Run: headless pygame with SDL's dummy video driver; simulated clock (each Clock.tick advances the game by its frame time, no real sleeping); random seed 0; keys injected as events and as key.get_pressed() state; mouse plan: one left click at the window centre at the start of phase 2, then a move to the lower-right quarter at the start of phase 3; restart key R tapped at the start of phases 3 and 4.
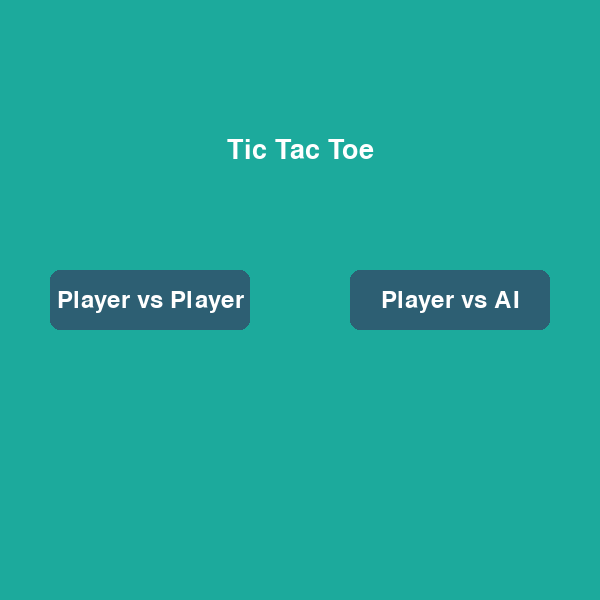
Frame 1 of 4 · flips 1–60 · no input
Frame 2 of 4 · flips 61–180 · clicked the window centre · tapped SPACE, RETURN · held RIGHT (→), D · screen unchanged from frame 1, image omitted
Frame 3 of 4 · flips 181–300 · moved the mouse to the lower-right quarter · tapped R · held DOWN (↓), S · screen unchanged from frame 2, image omitted
Frame 4 of 4 · flips 301–420 · tapped R · held LEFT (←), A, UP (↑), W · screen unchanged from frame 3, image omitted

The pygame program that drew these frames:

import pygame
import sys
import random
import time

# Initialize pygame
pygame.init()

# Constants
WIDTH, HEIGHT = 600, 600
LINE_WIDTH = 15
BOARD_ROWS, BOARD_COLS = 3, 3
SQUARE_SIZE = WIDTH // BOARD_COLS
CIRCLE_RADIUS = SQUARE_SIZE // 3
CIRCLE_WIDTH = 15
CROSS_WIDTH = 25
SPACE = SQUARE_SIZE // 4

# Colors
BG_COLOR = (28, 170, 156)
LINE_COLOR = (23, 145, 135)
CIRCLE_COLOR = (239, 231, 200)
CROSS_COLOR = (66, 66, 66)
TEXT_COLOR = (255, 255, 255)
BUTTON_COLOR = (45, 95, 115)
BUTTON_HOVER_COLOR = (65, 125, 145)
OVERLAY_COLOR = (0, 0, 0, 180)  # Semi-transparent black

# Screen setup
screen = pygame.display.set_mode((WIDTH, HEIGHT))
pygame.display.set_caption('Tic Tac Toe')

# Fonts
pygame.font.init()
game_font = pygame.font.SysFont('Arial', 40)
menu_font = pygame.font.SysFont('Arial', 36)
restart_font = pygame.font.SysFont('Arial', 30)

# Game states
MENU = 0
PLAYING = 1
GAME_OVER = 2

# Game variables
game_state = MENU
game_mode = None  # 'PVP' or 'AI'
board = [[None for _ in range(BOARD_COLS)] for _ in range(BOARD_ROWS)]
player = 'X'  # X goes first
winner = None
ai_thinking = False
ai_move_time = 0

def draw_menu():
    screen.fill(BG_COLOR)
    
    # Title
    title_text = "Tic Tac Toe"
    title_surface = game_font.render(title_text, True, TEXT_COLOR)
    title_rect = title_surface.get_rect(center=(WIDTH//2, HEIGHT//4))
    screen.blit(title_surface, title_rect)
    
    # PVP Button
    pvp_button = pygame.Rect(WIDTH//4 - 100, HEIGHT//2 - 30, 200, 60)
    pvp_color = BUTTON_HOVER_COLOR if pvp_button.collidepoint(pygame.mouse.get_pos()) else BUTTON_COLOR
    pygame.draw.rect(screen, pvp_color, pvp_button, border_radius=10)
    pvp_text = menu_font.render("Player vs Player", True, TEXT_COLOR)
    pvp_rect = pvp_text.get_rect(center=pvp_button.center)
    screen.blit(pvp_text, pvp_rect)
    
    # AI Button
    ai_button = pygame.Rect(3*WIDTH//4 - 100, HEIGHT//2 - 30, 200, 60)
    ai_color = BUTTON_HOVER_COLOR if ai_button.collidepoint(pygame.mouse.get_pos()) else BUTTON_COLOR
    pygame.draw.rect(screen, ai_color, ai_button, border_radius=10)
    ai_text = menu_font.render("Player vs AI", True, TEXT_COLOR)
    ai_rect = ai_text.get_rect(center=ai_button.center)
    screen.blit(ai_text, ai_rect)
    
    return pvp_button, ai_button

def draw_lines():
    # Horizontal lines
    pygame.draw.line(screen, LINE_COLOR, (0, SQUARE_SIZE), (WIDTH, SQUARE_SIZE), LINE_WIDTH)
    pygame.draw.line(screen, LINE_COLOR, (0, 2 * SQUARE_SIZE), (WIDTH, 2 * SQUARE_SIZE), LINE_WIDTH)
    
    # Vertical lines
    pygame.draw.line(screen, LINE_COLOR, (SQUARE_SIZE, 0), (SQUARE_SIZE, HEIGHT), LINE_WIDTH)
    pygame.draw.line(screen, LINE_COLOR, (2 * SQUARE_SIZE, 0), (2 * SQUARE_SIZE, HEIGHT), LINE_WIDTH)

def draw_figures():
    for row in range(BOARD_ROWS):
        for col in range(BOARD_COLS):
            if board[row][col] == 'X':
                # Draw X
                pygame.draw.line(screen, CROSS_COLOR, 
                                (col * SQUARE_SIZE + SPACE, row * SQUARE_SIZE + SPACE),
                                ((col + 1) * SQUARE_SIZE - SPACE, (row + 1) * SQUARE_SIZE - SPACE),
                                CROSS_WIDTH)
                pygame.draw.line(screen, CROSS_COLOR,
                                ((col + 1) * SQUARE_SIZE - SPACE, row * SQUARE_SIZE + SPACE),
                                (col * SQUARE_SIZE + SPACE, (row + 1) * SQUARE_SIZE - SPACE),
                                CROSS_WIDTH)
            elif board[row][col] == 'O':
                # Draw O
                pygame.draw.circle(screen, CIRCLE_COLOR,
                                (col * SQUARE_SIZE + SQUARE_SIZE // 2, row * SQUARE_SIZE + SQUARE_SIZE // 2),
                                CIRCLE_RADIUS, CIRCLE_WIDTH)

def mark_square(row, col, player):
    board[row][col] = player

def available_square(row, col):
    return board[row][col] is None

def is_board_full():
    for row in range(BOARD_ROWS):
        for col in range(BOARD_COLS):
            if board[row][col] is None:
                return False
    return True

def get_available_moves():
    moves = []
    for row in range(BOARD_ROWS):
        for col in range(BOARD_COLS):
            if board[row][col] is None:
                moves.append((row, col))
    return moves

def check_win():
    global winner
    # Check horizontal
    for row in range(BOARD_ROWS):
        if board[row][0] == board[row][1] == board[row][2] and board[row][0] is not None:
            draw_horizontal_winning_line(row)
            winner = board[row][0]
            return True
    
    # Check vertical
    for col in range(BOARD_COLS):
        if board[0][col] == board[1][col] == board[2][col] and board[0][col] is not None:
            draw_vertical_winning_line(col)
            winner = board[0][col]
            return True
    
    # Check diagonal
    if board[0][0] == board[1][1] == board[2][2] and board[0][0] is not None:
        draw_diagonal_winning_line(0)
        winner = board[0][0]
        return True
    
    if board[2][0] == board[1][1] == board[0][2] and board[2][0] is not None:
        draw_diagonal_winning_line(1)
        winner = board[2][0]
        return True
    
    return False

def draw_horizontal_winning_line(row):
    posY = row * SQUARE_SIZE + SQUARE_SIZE // 2
    pygame.draw.line(screen, CIRCLE_COLOR, (15, posY), (WIDTH - 15, posY), 15)

def draw_vertical_winning_line(col):
    posX = col * SQUARE_SIZE + SQUARE_SIZE // 2
    pygame.draw.line(screen, CIRCLE_COLOR, (posX, 15), (posX, HEIGHT - 15), 15)

def draw_diagonal_winning_line(direction):
    if direction == 0:
        pygame.draw.line(screen, CIRCLE_COLOR, (15, 15), (WIDTH - 15, HEIGHT - 15), 15)
    else:
        pygame.draw.line(screen, CIRCLE_COLOR, (15, HEIGHT - 15), (WIDTH - 15, 15), 15)

def restart():
    screen.fill(BG_COLOR)
    draw_lines()
    global player, game_state, winner, ai_thinking
    player = 'X'
    game_state = PLAYING
    winner = None
    ai_thinking = False
    for row in range(BOARD_ROWS):
        for col in range(BOARD_COLS):
            board[row][col] = None

def draw_game_over_screen():
    # Create a semi-transparent overlay
    overlay = pygame.Surface((WIDTH, HEIGHT), pygame.SRCALPHA)
    overlay.fill(OVERLAY_COLOR)
    screen.blit(overlay, (0, 0))
    
    # Display winner or draw message
    if winner:
        if game_mode == 'AI' and winner == 'O':
            text = "AI wins!"
        else:
            text = f"Player {winner} wins!"
    else:
        text = "Draw!"
    
    text_surface = game_font.render(text, True, TEXT_COLOR)
    text_rect = text_surface.get_rect(center=(WIDTH//2, HEIGHT//2 - 50))
    screen.blit(text_surface, text_rect)
    
    # Display restart message
    restart_text = "Press 'R' to restart or 'M' for menu"
    restart_surface = restart_font.render(restart_text, True, TEXT_COLOR)
    restart_rect = restart_surface.get_rect(center=(WIDTH//2, HEIGHT//2 + 50))
    screen.blit(restart_surface, restart_rect)

def ai_make_move():
    # Simple AI: First try to win, then block opponent, then take center, 
    # then take corners, then take any available move
    
    # Check if AI can win in the next move
    for row, col in get_available_moves():
        board[row][col] = 'O'  # Try the move
        if check_win():  # If this move wins
            board[row][col] = 'O'  # Keep the move
            return
        board[row][col] = None  # Undo the move
    
    # Check if player can win in the next move and block
    for row, col in get_available_moves():
        board[row][col] = 'X'  # Try the move as if player would make it
        if check_win():  # If this move would make player win
            board[row][col] = 'O'  # Block it
            winner = None  # Reset winner since we were just checking
            return
        board[row][col] = None  # Undo the move
    
    # Take center if available
    if board[1][1] is None:
        board[1][1] = 'O'
        return
    
    # Take corners if available
    corners = [(0, 0), (0, 2), (2, 0), (2, 2)]
    available_corners = [corner for corner in corners if board[corner[0]][corner[1]] is None]
    if available_corners:
        row, col = random.choice(available_corners)
        board[row][col] = 'O'
        return
    
    # Take any available edge
    edges = [(0, 1), (1, 0), (1, 2), (2, 1)]
    available_edges = [edge for edge in edges if board[edge[0]][edge[1]] is None]
    if available_edges:
        row, col = random.choice(available_edges)
        board[row][col] = 'O'
        return

def return_to_menu():
    global game_state, game_mode, player, winner
    game_state = MENU
    game_mode = None
    player = 'X'
    winner = None
    for row in range(BOARD_ROWS):
        for col in range(BOARD_COLS):
            board[row][col] = None

# Main game loop
clock = pygame.time.Clock()
while True:
    for event in pygame.event.get():
        if event.type == pygame.QUIT:
            pygame.quit()
            sys.exit()
        
        # Menu state
        if game_state == MENU:
            pvp_button, ai_button = draw_menu()
            
            if event.type == pygame.MOUSEBUTTONDOWN:
                if pvp_button.collidepoint(event.pos):
                    game_mode = 'PVP'
                    game_state = PLAYING
                    restart()
                elif ai_button.collidepoint(event.pos):
                    game_mode = 'AI'
                    game_state = PLAYING
                    restart()
        
        # Playing state
        elif game_state == PLAYING:
            if event.type == pygame.MOUSEBUTTONDOWN and not ai_thinking:
                mouseX = event.pos[0]
                mouseY = event.pos[1]
                
                clicked_row = mouseY // SQUARE_SIZE
                clicked_col = mouseX // SQUARE_SIZE
                
                if available_square(clicked_row, clicked_col):
                    mark_square(clicked_row, clicked_col, player)
                    draw_figures()
                    
                    if check_win():
                        game_state = GAME_OVER
                    elif is_board_full():
                        game_state = GAME_OVER
                        winner = None  # Ensure winner is None for a draw
                    else:
                        player = 'O' if player == 'X' else 'X'
                        
                        # AI's turn
                        if game_mode == 'AI' and player == 'O':
                            ai_thinking = True
                            ai_move_time = time.time() + 0.5  # Add a small delay for AI thinking
            
            # AI makes a move after a short delay
            if game_mode == 'AI' and player == 'O' and ai_thinking and time.time() > ai_move_time:
                ai_make_move()
                draw_figures()
                
                if check_win():
                    game_state = GAME_OVER
                elif is_board_full():
                    game_state = GAME_OVER
                    winner = None  # Ensure winner is None for a draw
                else:
                    player = 'X'
                
                ai_thinking = False
        
        # Game over state
        elif game_state == GAME_OVER:
            if event.type == pygame.KEYDOWN:
                if event.key == pygame.K_r:
                    restart()
                elif event.key == pygame.K_m:
                    return_to_menu()
        
        # Global key events
        if event.type == pygame.KEYDOWN:
            if event.key == pygame.K_m and game_state != MENU:
                return_to_menu()
    
    # Drawing
    if game_state == MENU:
        draw_menu()
    elif game_state == PLAYING:
        screen.fill(BG_COLOR)
        draw_lines()
        draw_figures()
        
        # Show whose turn it is
        if not ai_thinking:
            if game_mode == 'PVP':
                turn_text = f"Player {player}'s turn"
            else:
                turn_text = "Your turn" if player == 'X' else "AI is thinking..."
            
            turn_surface = restart_font.render(turn_text, True, TEXT_COLOR)
            turn_rect = turn_surface.get_rect(center=(WIDTH//2, 20))
            screen.blit(turn_surface, turn_rect)
    elif game_state == GAME_OVER:
        draw_game_over_screen()
    
    pygame.display.update()
    clock.tick(60)
